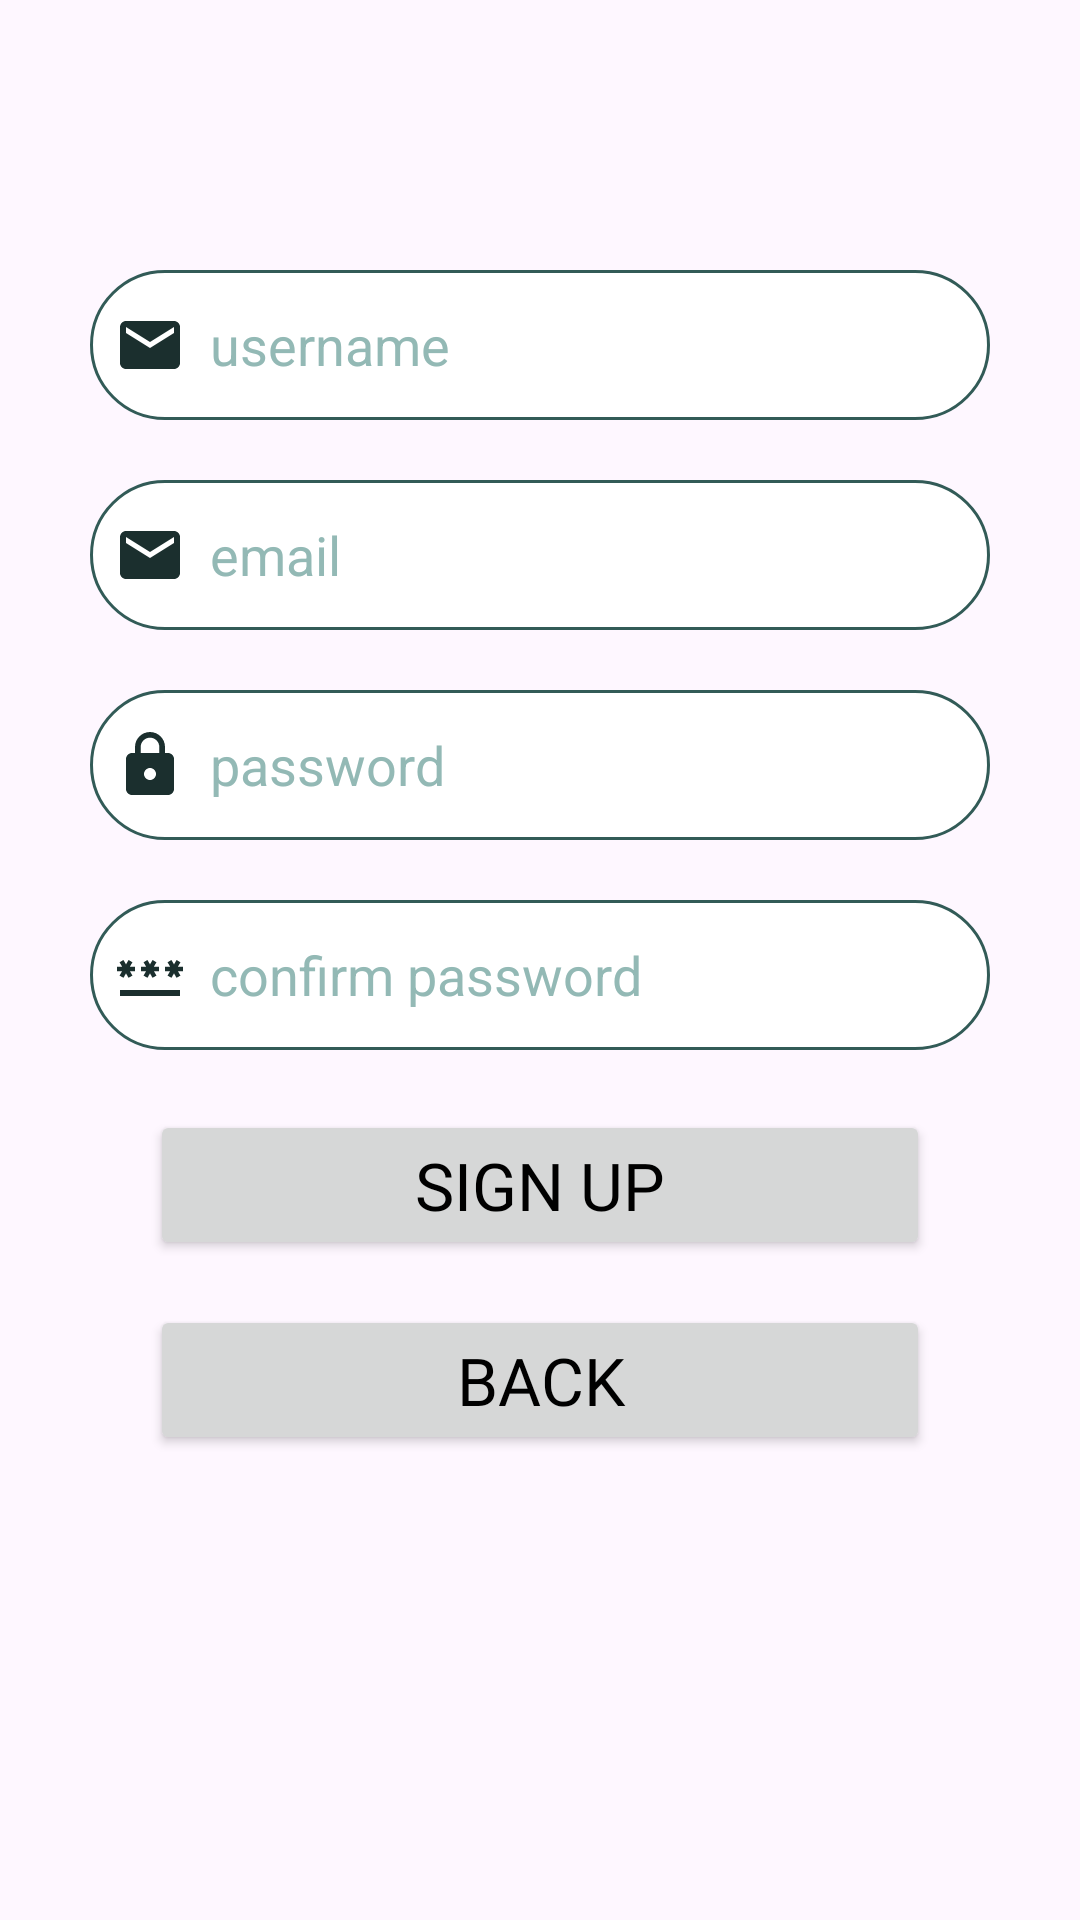

Reconstruct the res/layout file that produces this screen, plus the resources it refers to.
<!-- AndroidManifest.xml: application theme Theme.MyApplication -->
<!-- res/layout/fragment_signup_tab.xml -->
<?xml version="1.0" encoding="utf-8"?>
<ScrollView
    xmlns:android="http://schemas.android.com/apk/res/android"
    xmlns:tools="http://schemas.android.com/tools"
    xmlns:app="http://schemas.android.com/apk/res-auto"
    android:layout_width="match_parent"
    android:layout_height="match_parent">
    <LinearLayout
    android:layout_width="match_parent"
    android:layout_height="match_parent"
    android:orientation="vertical"
    tools:context=".SignupTabFragment">

       <LinearLayout
           android:layout_width="match_parent"
           android:layout_height="match_parent"
           android:orientation="vertical">
           <LinearLayout
               android:layout_width="match_parent"
               android:layout_height="match_parent"
               android:orientation="vertical"
               android:layout_marginTop="20dp"
               android:padding="20dp">
               <EditText
                   android:layout_width="300dp"
                   android:layout_height="50dp"
                   android:layout_gravity="center"
                   android:id="@+id/signup_username"
                   android:layout_marginTop="50dp"
                   android:padding="8dp"
                   android:hint="@string/username"
                   android:drawableLeft="@drawable/baseline_email_24"
                   android:drawablePadding="8dp"
                   android:background="@drawable/edittext_bkg" />
               <EditText
                   android:layout_width="300dp"
                   android:layout_height="50dp"
                   android:layout_gravity="center"
                   android:id="@+id/signup_email"
                   android:layout_marginTop="20dp"
                   android:padding="8dp"
                   android:hint="@string/email"
                   android:drawableLeft="@drawable/baseline_email_24"
                   android:drawablePadding="8dp"
                   android:background="@drawable/edittext_bkg" />

               <EditText
                   android:layout_width="300dp"
                   android:layout_height="50dp"
                   android:layout_gravity="center"
                   android:id="@+id/signup_password"
                   android:layout_marginTop="20dp"
                   android:padding="8dp"
                   android:hint="@string/password"
                   android:inputType="textPassword"
                   android:drawableLeft="@drawable/baseline_lock_24"
                   android:drawablePadding="8dp"
                   android:background="@drawable/edittext_bkg" />

               <EditText
                   android:layout_width="300dp"
                   android:layout_height="50dp"
                   android:layout_gravity="center"
                   android:id="@+id/signup_confirm"
                   android:layout_marginTop="20dp"
                   android:padding="8dp"
                   android:hint="@string/confirm_pass"
                   android:inputType="textPassword"
                   android:drawableLeft="@drawable/baseline_password_24"
                   android:drawablePadding="8dp"
                   android:background="@drawable/edittext_bkg" />

               <Button
                   android:id="@+id/signup_button"
                   android:layout_width="260dp"
                   android:layout_height="50dp"
                   android:layout_gravity="center"
                   android:layout_marginTop="20dp"
                   android:text="@string/signup"
                   android:textColor="@color/black"
                   android:textSize="22sp"
                   app:cornerRadius="10dp"
                   android:fontFamily="@font/robotobold"/>

               <Button
                   android:id="@+id/signup_back"
                   android:layout_width="260dp"
                   android:layout_height="50dp"
                   android:layout_gravity="center"
                   android:layout_marginTop="15dp"
                   android:text="@string/back"
                   android:textColor="@color/black"
                   android:textSize="22sp"
                   app:cornerRadius="10dp"
                   android:fontFamily="@font/robotobold"/>


           </LinearLayout>

   </LinearLayout>

</LinearLayout>
</ScrollView>
<!-- resources referenced by this layout -->
<resources>
  <color name="black">#FF000000</color>
  <!-- drawable baseline_email_24 (drawable) -->
  <vector android:height="24dp" android:tint="#1B2F2E"
      android:viewportHeight="24" android:viewportWidth="24"
      android:width="24dp" xmlns:android="http://schemas.android.com/apk/res/android">
      <path android:fillColor="@android:color/white" android:pathData="M20,4L4,4c-1.1,0 -1.99,0.9 -1.99,2L2,18c0,1.1 0.9,2 2,2h16c1.1,0 2,-0.9 2,-2L22,6c0,-1.1 -0.9,-2 -2,-2zM20,8l-8,5 -8,-5L4,6l8,5 8,-5v2z"/>
  </vector>
  <!-- drawable baseline_lock_24 (drawable) -->
  <vector android:height="24dp" android:tint="#1B2F2E"
      android:viewportHeight="24" android:viewportWidth="24"
      android:width="24dp" xmlns:android="http://schemas.android.com/apk/res/android">
      <path android:fillColor="@android:color/white" android:pathData="M18,8h-1L17,6c0,-2.76 -2.24,-5 -5,-5S7,3.24 7,6v2L6,8c-1.1,0 -2,0.9 -2,2v10c0,1.1 0.9,2 2,2h12c1.1,0 2,-0.9 2,-2L20,10c0,-1.1 -0.9,-2 -2,-2zM12,17c-1.1,0 -2,-0.9 -2,-2s0.9,-2 2,-2 2,0.9 2,2 -0.9,2 -2,2zM15.1,8L8.9,8L8.9,6c0,-1.71 1.39,-3.1 3.1,-3.1 1.71,0 3.1,1.39 3.1,3.1v2z"/>
  </vector>
  <!-- drawable baseline_password_24 (drawable) -->
  <vector android:height="24dp" android:tint="#1B2F2E"
      android:viewportHeight="24" android:viewportWidth="24"
      android:width="24dp" xmlns:android="http://schemas.android.com/apk/res/android">
      <path android:fillColor="@android:color/white" android:pathData="M2,17h20v2H2V17zM3.15,12.95L4,11.47l0.85,1.48l1.3,-0.75L5.3,10.72H7v-1.5H5.3l0.85,-1.47L4.85,7L4,8.47L3.15,7l-1.3,0.75L2.7,9.22H1v1.5h1.7L1.85,12.2L3.15,12.95zM9.85,12.2l1.3,0.75L12,11.47l0.85,1.48l1.3,-0.75l-0.85,-1.48H15v-1.5h-1.7l0.85,-1.47L12.85,7L12,8.47L11.15,7l-1.3,0.75l0.85,1.47H9v1.5h1.7L9.85,12.2zM23,9.22h-1.7l0.85,-1.47L20.85,7L20,8.47L19.15,7l-1.3,0.75l0.85,1.47H17v1.5h1.7l-0.85,1.48l1.3,0.75L20,11.47l0.85,1.48l1.3,-0.75l-0.85,-1.48H23V9.22z"/>
  </vector>
  <!-- drawable edittext_bkg (drawable) -->
  <?xml version="1.0" encoding="utf-8"?>
  <shape xmlns:android="http://schemas.android.com/apk/res/android"
      android:shape="rectangle">
      <solid
          android:color="@color/white"/>
      <corners
          android:radius="45dp"/>
      <stroke
          android:color="@color/greenlv2"
          android:width="1dp"/>
  </shape>
  <string name="back">Back</string>
  <string name="confirm_pass">confirm password</string>
  <string name="email">email</string>
  <string name="password">password</string>
  <string name="signup">Sign up</string>
  <string name="username">username</string>
  <style name="Theme.MyApplication" parent="Base.Theme.MyApplication" />
  <color name="white">#FFFFFFFF</color>
      //bg
  <color name="greenlv2">#325B57</color>
  <style name="Base.Theme.MyApplication" parent="Theme.Material3.DayNight.NoActionBar">
          
          
          <item name="colorPrimary">@color/green</item>
          <item name="colorPrimaryVariant">@color/green</item>
          <item name="colorOnPrimary">@color/white</item>
          <item name="android:textColorHint">@color/lightgreen</item>
          <item name="colorPrimaryDark">@color/my_light_primary</item>
      </style>
  <color name="green">#FFADD8BD</color>
  <color name="lightgreen">#93B9B5</color>
  <color name="my_light_primary">#D7FFDC</color>
</resources>
